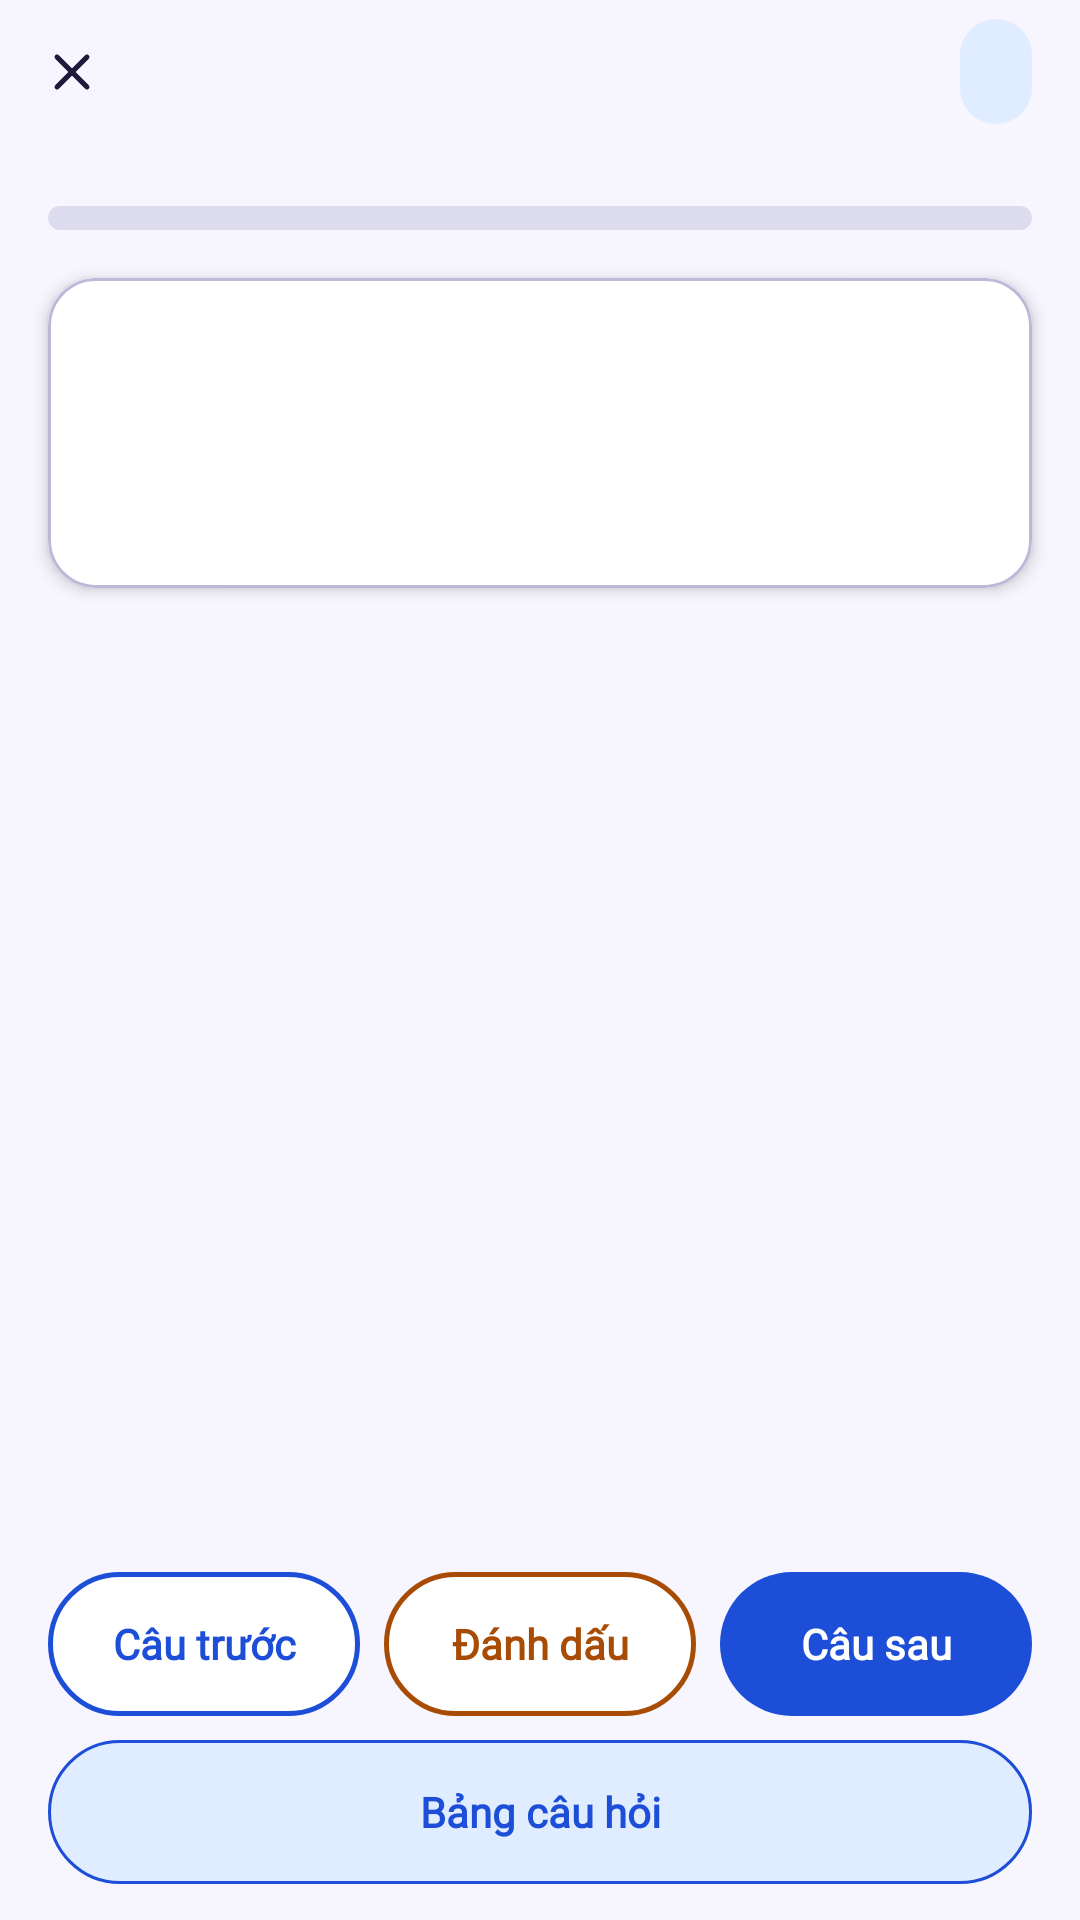

Reconstruct the res/layout file that produces this screen, plus the resources it refers to.
<!-- AndroidManifest.xml: application theme Theme.LearningE -->
<!-- res/layout/fragment_exam.xml -->
<?xml version="1.0" encoding="utf-8"?>
<LinearLayout xmlns:android="http://schemas.android.com/apk/res/android"
    xmlns:app="http://schemas.android.com/apk/res-auto"
    xmlns:tools="http://schemas.android.com/tools"
    android:layout_width="match_parent"
    android:layout_height="match_parent"
    android:orientation="vertical"
    android:theme="@style/ThemeOverlay.LearningE.Exam">

    <LinearLayout
        android:id="@+id/header_exam"
        android:layout_width="match_parent"
        android:layout_height="wrap_content"
        android:orientation="vertical">

        <LinearLayout
            android:layout_width="match_parent"
            android:layout_height="wrap_content"
            android:gravity="center_vertical"
            android:orientation="horizontal"
            android:paddingEnd="@dimen/space_4">

            <com.google.android.material.button.MaterialButton
                android:id="@+id/btn_exam_close"
                style="@style/Widget.LearningE.IconButton"
                android:layout_width="wrap_content"
                android:layout_height="wrap_content"
                android:contentDescription="@string/common_close"
                app:icon="@drawable/ic_x"
                app:iconTint="@color/on_surface" />

            <TextView
                android:id="@+id/tv_exam_title"
                android:layout_width="0dp"
                android:layout_height="wrap_content"
                android:layout_weight="1"
                android:ellipsize="end"
                android:maxLines="1"
                android:textAppearance="@style/TextAppearance.LearningE.TitleS"
                tools:text="TOEIC Part 5 — Đề 1" />

            <TextView
                android:id="@+id/tv_timer"
                android:layout_width="wrap_content"
                android:layout_height="wrap_content"
                android:background="@drawable/bg_pill"
                android:backgroundTint="@color/feat_exam_container"
                android:fontFeatureSettings="tnum"
                android:paddingHorizontal="@dimen/space_3"
                android:paddingVertical="@dimen/space_2"
                android:textAppearance="@style/TextAppearance.LearningE.Label"
                android:textColor="@color/feat_exam"
                tools:text="14:32" />
        </LinearLayout>

        <TextView
            android:id="@+id/tv_timer_announce"
            android:layout_width="1px"
            android:layout_height="1px"
            android:accessibilityLiveRegion="polite" />

        <LinearLayout
            android:layout_width="match_parent"
            android:layout_height="wrap_content"
            android:orientation="horizontal"
            android:paddingHorizontal="@dimen/space_4">

            <TextView
                android:id="@+id/tv_exam_position"
                android:layout_width="0dp"
                android:layout_height="wrap_content"
                android:layout_weight="1"
                android:textAppearance="@style/TextAppearance.LearningE.Caption"
                tools:text="Câu 7/20" />

            <TextView
                android:id="@+id/tv_exam_done"
                android:layout_width="wrap_content"
                android:layout_height="wrap_content"
                android:textAppearance="@style/TextAppearance.LearningE.Caption"
                tools:text="Đã làm 6 · Đánh dấu 1" />
        </LinearLayout>

        <com.google.android.material.progressindicator.LinearProgressIndicator
            android:id="@+id/pi_exam"
            style="@style/Widget.LearningE.Progress"
            android:layout_width="match_parent"
            android:layout_height="wrap_content"
            android:layout_marginHorizontal="@dimen/space_4"
            android:layout_marginTop="@dimen/space_1"
            android:importantForAccessibility="no" />
    </LinearLayout>

    <androidx.core.widget.NestedScrollView
        android:layout_width="match_parent"
        android:layout_height="0dp"
        android:layout_weight="1">

        <LinearLayout
            android:layout_width="match_parent"
            android:layout_height="wrap_content"
            android:clipToPadding="false"
            android:orientation="vertical"
            android:padding="@dimen/space_4">

            <com.google.android.material.card.MaterialCardView
                style="@style/Widget.LearningE.Card"
                android:layout_width="match_parent"
                android:layout_height="wrap_content">

                <LinearLayout
                    android:layout_width="match_parent"
                    android:layout_height="wrap_content"
                    android:orientation="vertical"
                    android:padding="@dimen/space_4">

                    <TextView
                        android:id="@+id/tv_question_number"
                        android:layout_width="match_parent"
                        android:layout_height="wrap_content"
                        android:textAppearance="@style/TextAppearance.LearningE.Overline"
                        android:textColor="@color/feat_exam"
                        tools:text="Câu 7" />

                    <TextView
                        android:id="@+id/tv_passage"
                        android:layout_width="match_parent"
                        android:layout_height="wrap_content"
                        android:layout_marginTop="@dimen/space_2"
                        android:textAppearance="@style/TextAppearance.LearningE.BodyM" />

                    <TextView
                        android:id="@+id/tv_question"
                        android:layout_width="match_parent"
                        android:layout_height="wrap_content"
                        android:layout_marginTop="@dimen/space_2"
                        android:textAppearance="@style/TextAppearance.LearningE.BodyL"
                        tools:text="The report must be ___ by Friday." />
                </LinearLayout>
            </com.google.android.material.card.MaterialCardView>

            <LinearLayout
                android:id="@+id/ll_options"
                android:layout_width="match_parent"
                android:layout_height="wrap_content"
                android:layout_marginTop="@dimen/space_3"
                android:clipChildren="false"
                android:orientation="vertical" />
        </LinearLayout>
    </androidx.core.widget.NestedScrollView>

    <LinearLayout
        android:layout_width="match_parent"
        android:layout_height="wrap_content"
        android:orientation="vertical"
        android:paddingHorizontal="@dimen/space_4"
        android:paddingBottom="@dimen/space_3">

        <LinearLayout
            android:layout_width="match_parent"
            android:layout_height="wrap_content"
            android:baselineAligned="false"
            android:gravity="center_vertical"
            android:orientation="horizontal">

            <com.google.android.material.button.MaterialButton
                android:id="@+id/btn_previous"
                style="@style/Widget.LearningE.Button.Outlined"
                android:layout_width="0dp"
                android:layout_height="wrap_content"
                android:layout_weight="1"
                android:maxLines="1"
                android:paddingHorizontal="@dimen/space_2"
                android:text="@string/exam_previous"
                app:autoSizeMaxTextSize="14sp"
                app:autoSizeMinTextSize="7sp"
                app:autoSizeTextType="uniform" />

            <com.google.android.material.button.MaterialButton
                android:id="@+id/btn_flag"
                style="@style/Widget.LearningE.Button.Outlined"
                android:layout_width="0dp"
                android:layout_height="wrap_content"
                android:layout_marginHorizontal="@dimen/space_2"
                android:layout_weight="1"
                android:maxLines="1"
                android:paddingHorizontal="@dimen/space_2"
                android:text="@string/exam_flag"
                android:textColor="@color/feat_streak"
                app:strokeColor="@color/feat_streak"
                app:autoSizeMaxTextSize="14sp"
                app:autoSizeMinTextSize="7sp"
                app:autoSizeTextType="uniform" />

            <com.google.android.material.button.MaterialButton
                android:id="@+id/btn_next"
                style="@style/Widget.LearningE.Button"
                android:layout_width="0dp"
                android:layout_height="wrap_content"
                android:layout_weight="1"
                android:maxLines="1"
                android:paddingHorizontal="@dimen/space_2"
                android:text="@string/exam_next"
                app:autoSizeMaxTextSize="14sp"
                app:autoSizeMinTextSize="7sp"
                app:autoSizeTextType="uniform" />
        </LinearLayout>

        <com.google.android.material.button.MaterialButton
            android:id="@+id/btn_grid"
            style="@style/Widget.LearningE.Button.Tonal"
            android:layout_width="match_parent"
            android:layout_height="wrap_content"
            android:layout_marginTop="@dimen/space_2"
            android:text="@string/exam_grid" />
    </LinearLayout>
</LinearLayout>
<!-- resources referenced by this layout -->
<resources>
  <color name="feat_exam">#1D4ED8</color>
  <color name="feat_exam_container">#E0ECFF</color>
  <color name="feat_streak">#A84B05</color>
  <color name="on_surface">#1E1B3A</color>
  <dimen name="space_1">4dp</dimen>
  <dimen name="space_2">8dp</dimen>
  <dimen name="space_3">12dp</dimen>
  <dimen name="space_4">16dp</dimen>
  <!-- drawable bg_pill (drawable) -->
  <?xml version="1.0" encoding="utf-8"?>
  <shape xmlns:android="http://schemas.android.com/apk/res/android" android:shape="rectangle">
      <solid android:color="@color/surface_variant" />
      <corners android:radius="@dimen/radius_xl" />
  </shape>
  <string name="common_close">Đóng</string>
  <string name="exam_flag">Đánh dấu</string>
  <string name="exam_grid">Bảng câu hỏi</string>
  <string name="exam_next">Câu sau</string>
  <string name="exam_previous">Câu trước</string>
  <style name="TextAppearance.LearningE.TitleS" parent="TextAppearance.LearningE.TitleM">
          <item name="android:textSize">16sp</item>
      </style>
  <style name="Widget.LearningE.IconButton" parent="Widget.Material3.Button.IconButton">
          <item name="android:minWidth">@dimen/touch_target_min</item>
          <item name="android:minHeight">@dimen/touch_target_min</item>
      </style>
  <style name="Widget.LearningE.Progress" parent="Widget.Material3.LinearProgressIndicator">
          <item name="trackThickness">@dimen/progress_thickness</item>
          <item name="trackCornerRadius">@dimen/space_1</item>
          <item name="trackColor">@color/outline</item>
          <item name="trackStopIndicatorSize">0dp</item>
      </style>
  <color name="surface_variant">#F0EFFA</color>
  <dimen name="radius_xl">28dp</dimen>
  <color name="on_surface_variant">#5A5775</color>
  <color name="on_feat_exam">#FFFFFF</color>
  <dimen name="button_height_m">48dp</dimen>
  <style name="ShapeAppearance.LearningE.Full" parent="ShapeAppearance.Material3.SmallComponent">
          <item name="cornerSize">50%</item>
      </style>
  <color name="surface">#FFFFFF</color>
  <dimen name="stroke_button">1.5dp</dimen>
  <dimen name="stroke_card">1dp</dimen>
  <dimen name="elevation_2">3dp</dimen>
  <color name="outline_card">#BDB8D8</color>
  <style name="ShapeAppearance.LearningE.Large" parent="ShapeAppearance.Material3.LargeComponent">
          <item name="cornerSize">@dimen/radius_l</item>
      </style>
  <dimen name="touch_target_min">48dp</dimen>
  <dimen name="progress_thickness">8dp</dimen>
  <color name="outline">#DDDBEE</color>
  <color name="primary">#5146E0</color>
  <color name="on_primary">#FFFFFF</color>
  <color name="primary_container">#ECEBFF</color>
  <color name="on_primary_container">#2A2180</color>
  <color name="accent">#FF7A59</color>
  <color name="on_accent">#1E1B3A</color>
  <color name="sun">#FFC93C</color>
  <color name="on_sun">#1E1B3A</color>
  <color name="background">#F7F6FF</color>
  <color name="outline_strong">#7F7B9F</color>
  <color name="error">#C62828</color>
  <color name="error_container">#FDE8E8</color>
  <style name="Widget.LearningE.TextField" parent="Widget.Material3.TextInputLayout.OutlinedBox">
          <item name="shapeAppearance">@style/ShapeAppearance.LearningE.Medium</item>
          <item name="boxBackgroundColor">@color/surface</item>
          <item name="errorIconDrawable">@drawable/ic_info</item>
      </style>
  <style name="Widget.LearningE.Toolbar" parent="Widget.Material3.Toolbar">
          <item name="android:background">@android:color/transparent</item>
          <item name="titleTextAppearance">@style/TextAppearance.LearningE.TitleL</item>
          <item name="subtitleTextAppearance">@style/TextAppearance.LearningE.Caption</item>
      </style>
  <dimen name="radius_l">16dp</dimen>
  <style name="ShapeAppearance.LearningE.Medium" parent="ShapeAppearance.Material3.MediumComponent">
          <item name="cornerSize">@dimen/radius_m</item>
      </style>
  <dimen name="radius_m">12dp</dimen>
</resources>
